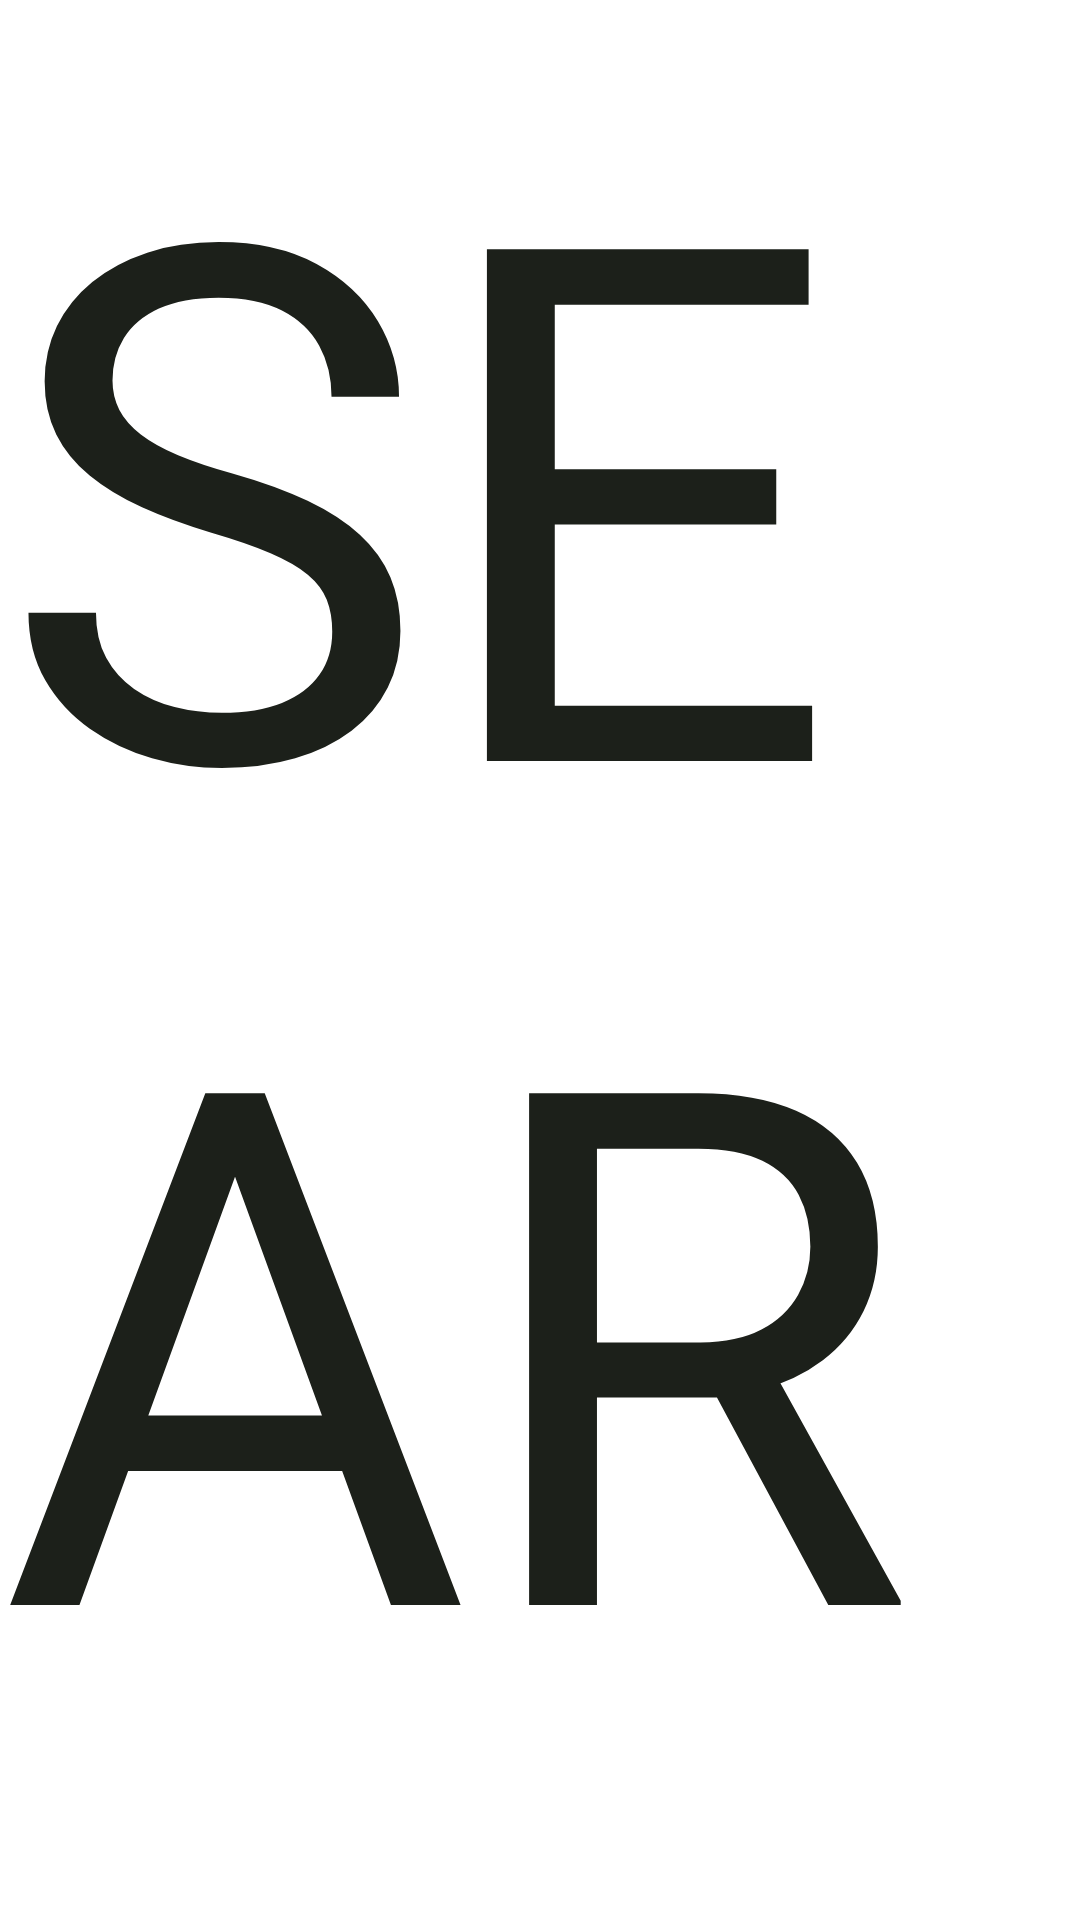

Here is an Android app screen rendered from its layout file. Give the layout XML and the strings, colors and styles it references.
<!-- AndroidManifest.xml: application theme Theme.OrderGo -->
<!-- res/layout/fragment_search.xml -->
<?xml version="1.0" encoding="utf-8"?>
<FrameLayout xmlns:android="http://schemas.android.com/apk/res/android"
    xmlns:tools="http://schemas.android.com/tools"
    android:layout_width="match_parent"
    android:layout_height="match_parent"
    tools:context=".SearchFragment">

    <TextView
        android:layout_width="wrap_content"
        android:layout_height="wrap_content"
        android:text="SEARCH"
        android:textSize="240dp"
        android:layout_gravity="center"/>

</FrameLayout>
<!-- resources referenced by this layout -->
<resources>
  <style name="Theme.OrderGo" parent="Theme.MaterialComponents.DayNight.NoActionBar">
          
          <item name="colorPrimary">@color/themebeige</item>
          <item name="colorPrimaryVariant">@color/darkgreen</item>
          <item name="colorOnPrimary">@color/mossgreen</item>
          
          <item name="colorSecondary">@color/darkgreen</item>
          <item name="colorSecondaryVariant">@color/themeblack</item>
          <item name="colorOnSecondary">@color/black</item>
          
          <item name="android:statusBarColor">?attr/colorPrimaryVariant</item>
          
          <item name="android:textColor">?attr/colorSecondaryVariant</item>
      </style>
  <color name="themebeige">#F5FBEF</color>
  <color name="darkgreen">#007129</color>
  <color name="mossgreen">#4C8A5B</color>
  <color name="themeblack">#1C201A</color>
  <color name="black">#FF000000</color>
</resources>
